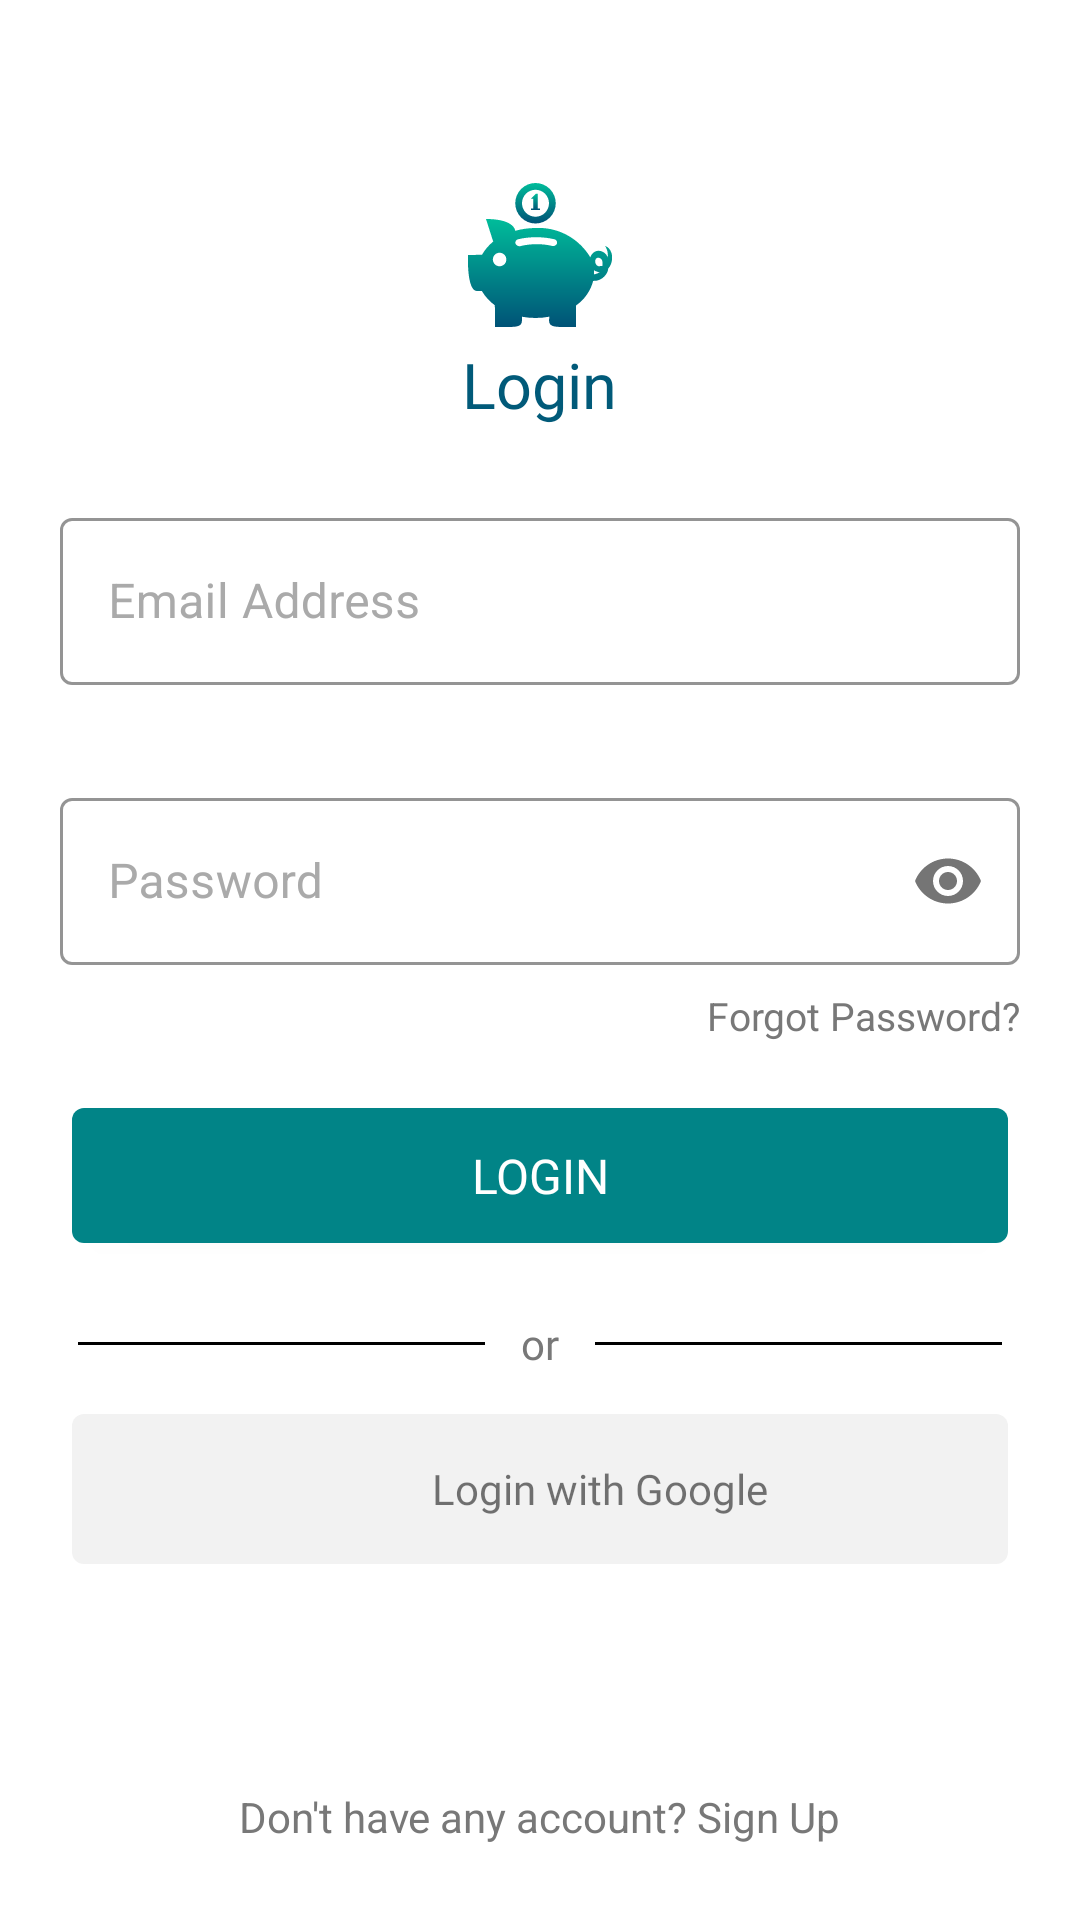

Reconstruct the res/layout file that produces this screen, plus the resources it refers to.
<!-- AndroidManifest.xml: application theme Theme.Paavai_Budget_Plan -->
<!-- res/layout/login.xml -->
<?xml version="1.0" encoding="utf-8"?>
<RelativeLayout xmlns:android="http://schemas.android.com/apk/res/android"
    xmlns:app="http://schemas.android.com/apk/res-auto"
    xmlns:tools="http://schemas.android.com/tools"
    android:layout_width="match_parent"
    android:layout_height="match_parent"
    tools:context=".Login">

    <ImageView
        android:id="@+id/Login_Piggy"
        android:layout_width="48dp"
        android:layout_height="48dp"
        android:layout_centerHorizontal="true"
        android:layout_marginTop="61dp"
        android:src="@drawable/ic_vaadin_piggy_bank_coin"/>

    <TextView
        android:id="@+id/Login_title"
        android:layout_width="wrap_content"
        android:layout_height="wrap_content"
        android:layout_below="@id/Login_Piggy"
        android:layout_centerHorizontal="true"
        android:layout_marginTop="5dp"
        android:fontFamily="@font/comfortaa_bold"
        android:text="Login"
        android:textColor="@color/Green"
        android:textSize="21sp" />

    <com.google.android.material.textfield.TextInputLayout
        android:id="@+id/Email_Lt"
        style="@style/Widget.MaterialComponents.TextInputLayout.OutlinedBox"
        android:layout_width="match_parent"
        android:layout_height="wrap_content"
        android:layout_below="@id/Login_title"
        android:layout_marginTop="25dp"
        android:layout_marginStart="20dp"
        android:layout_marginEnd="20dp"
        android:hint="Email Address"
        app:hintEnabled="true"
        app:hintAnimationEnabled="true"
        app:errorEnabled="true"
        app:endIconMode="clear_text"
        app:helperTextEnabled="true"
        android:textColorHint="@android:color/darker_gray"
        app:boxStrokeColor="@color/Green"
        app:hintTextColor="@color/Green"


        >
        <com.google.android.material.textfield.TextInputEditText
            android:id="@+id/Email_Et"
            android:focusedByDefault="false"
            android:layout_width="match_parent"
            android:layout_height="wrap_content"
            android:inputType="textEmailAddress"
            android:singleLine="true"/>

    </com.google.android.material.textfield.TextInputLayout>

    <com.google.android.material.textfield.TextInputLayout
        android:id="@+id/Pass_Lt"
        style="@style/Widget.MaterialComponents.TextInputLayout.OutlinedBox"
        android:layout_width="match_parent"
        android:layout_height="wrap_content"
        android:layout_marginStart="20dp"
        android:layout_marginEnd="20dp"
        android:layout_marginTop="12dp"
        android:hint="Password"
        app:hintAnimationEnabled="true"
        app:hintEnabled="true"
        android:textColorHint="@android:color/darker_gray"
        app:hintTextColor="@color/Green"
        app:boxStrokeColor="@color/Green"
        app:boxStrokeErrorColor="@color/stroke_error_color"
        android:layout_below="@id/Email_Lt"
        app:helperTextEnabled="true"
        app:passwordToggleEnabled="true"
        app:passwordToggleContentDescription="See">
        <com.google.android.material.textfield.TextInputEditText
            android:id="@+id/Pass_Et"
            android:inputType="textPassword"
            android:layout_width="match_parent"
            android:layout_height="wrap_content"
            android:singleLine="true"/>
    </com.google.android.material.textfield.TextInputLayout>

    <TextView
        android:id="@+id/Forgot_pwd"
        android:layout_width="wrap_content"
        android:layout_height="wrap_content"
        android:layout_below="@id/Pass_Lt"
        android:layout_alignParentEnd="true"
        android:layout_marginEnd="20dp"
        android:text="Forgot Password?"
        android:textSize="13sp"
        android:layout_marginTop="8dp"
        android:textColor="@color/black_light_one"/>

    <androidx.appcompat.widget.AppCompatButton
        android:id="@+id/Login_btn"
        android:layout_width="match_parent"
        android:layout_height="45dp"
        android:layout_below="@id/Forgot_pwd"
        android:layout_marginStart="24dp"
        android:layout_marginTop="22dp"
        android:layout_marginEnd="24dp"
        android:background="@drawable/login_btn_backround"
        android:fontFamily="@font/roboto_bold"
        android:text="Login"
        android:textColor="@color/white"
        android:textSize="16sp" />

    <RelativeLayout
        android:id="@+id/or_line_layout"
        android:layout_width="match_parent"
        android:layout_height="wrap_content"
        android:layout_below="@id/Login_btn"
        android:layout_marginTop="24dp">

        <TextView
            android:id="@+id/or_text"
            android:layout_width="wrap_content"
            android:layout_height="wrap_content"
            android:layout_centerHorizontal="true"
            android:text="or"
            android:textSize="14sp"
            android:fontFamily="@font/roboto_regular"
            android:textColor="@color/black_light_one"/>

        <LinearLayout
            android:layout_width="match_parent"
            android:layout_height="1dp"
            android:layout_centerVertical="true"
            android:layout_marginStart="26dp"
            android:layout_marginEnd="12dp"
            android:layout_toLeftOf="@id/or_text"
            android:background="@color/black" />
        <LinearLayout
            android:layout_width="match_parent"
            android:layout_height="1dp"
            android:layout_toRightOf="@id/or_text"
            android:layout_centerVertical="true"
            android:background="@color/black"
            android:layout_marginStart="12dp"
            android:layout_marginEnd="26dp"/>

    </RelativeLayout>

    <RelativeLayout
        android:layout_width="match_parent"
        android:layout_height="50dp"
        android:layout_below="@id/or_line_layout"
        android:layout_marginStart="24dp"
        android:layout_marginTop="14sp"
        android:layout_marginEnd="24dp"
        android:background="@drawable/google_background"
        android:orientation="horizontal">

        <LinearLayout
            android:layout_width="wrap_content"
            android:layout_height="wrap_content"
            android:layout_centerInParent="true"
            android:orientation="horizontal">

            <ImageView
                android:id="@+id/Google_icon"
                android:layout_width="30dp"
                android:layout_height="30dp"
                android:src="@drawable/ic_google_icon_btn" />

            <TextView
                android:layout_width="wrap_content"
                android:layout_height="wrap_content"
                android:layout_gravity="center_vertical"
                android:layout_marginStart="10dp"
                android:fontFamily="@font/roboto_medium"
                android:text="Login with Google" />
        </LinearLayout>


    </RelativeLayout>


    <TextView
        android:id="@+id/NewPassword_Login"
        android:layout_width="wrap_content"
        android:layout_height="wrap_content"
        android:layout_alignParentBottom="true"
        android:layout_centerHorizontal="true"
        android:layout_marginBottom="25dp"
        android:text="Don't have any account? Sign Up"
        android:textColor="@color/black_light_one"
        android:textSize="14sp" />

</RelativeLayout>
<!-- resources referenced by this layout -->
<resources>
  <color name="Green">#015A79</color>
  <color name="black">#FF000000</color>
  <color name="black_light_one">#787878</color>
  <color name="stroke_error_color">#FF0000</color>
  <color name="white">#FFFFFFFF</color>
  <!-- drawable google_background (drawable) -->
  <?xml version="1.0" encoding="utf-8"?>
  <shape xmlns:android="http://schemas.android.com/apk/res/android"
      android:shape="rectangle">
      <corners android:radius="4dp"/>
      <solid android:color="@color/google_background"/>
  
  
  </shape>
  <!-- drawable ic_vaadin_piggy_bank_coin: vector/xml drawable (drawable, 5349 chars, omitted) -->
  <!-- drawable login_btn_backround (drawable) -->
  <?xml version="1.0" encoding="utf-8"?>
  <shape xmlns:android="http://schemas.android.com/apk/res/android"
      android:shape="rectangle">
      <solid android:color="@color/Login_btn_color"/>
      <corners android:radius="4dp"/>
  
  </shape>
  <style name="Theme.Paavai_Budget_Plan" parent="Theme.MaterialComponents.DayNight.DarkActionBar">
          
          <item name="colorPrimary">@color/purple_500</item>
          <item name="colorPrimaryVariant">@color/purple_700</item>
          <item name="colorOnPrimary">@color/white</item>
          
          <item name="colorSecondary">@color/teal_200</item>
          <item name="colorSecondaryVariant">@color/teal_700</item>
          <item name="colorOnSecondary">@color/black</item>
          
          <item name="android:statusBarColor" tools:targetApi="l">?attr/colorPrimaryVariant</item>
          
      </style>
  <color name="google_background">#F2F2F2</color>
  <color name="Login_btn_color">#018487</color>
  <color name="purple_500">#FF6200EE</color>
  <color name="purple_700">#FF3700B3</color>
  <color name="teal_200">#FF03DAC5</color>
  <color name="teal_700">#FF018786</color>
</resources>
